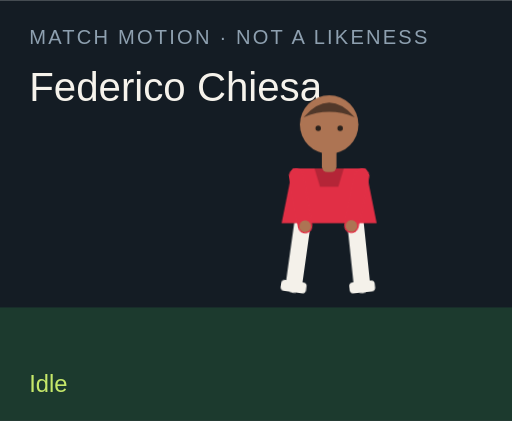
t = 0.00 s
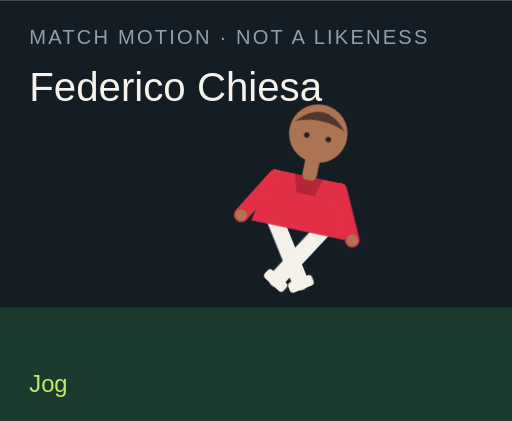
t = 1.50 s
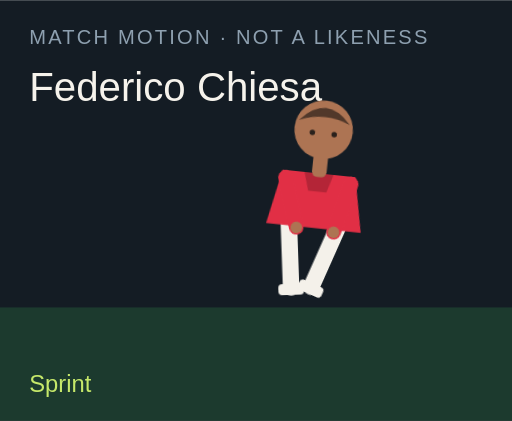
t = 3.00 s
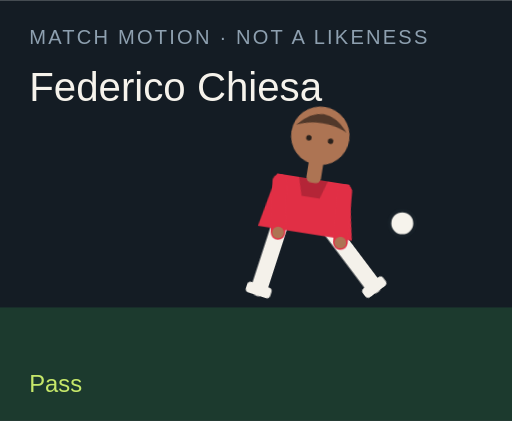
t = 4.50 s
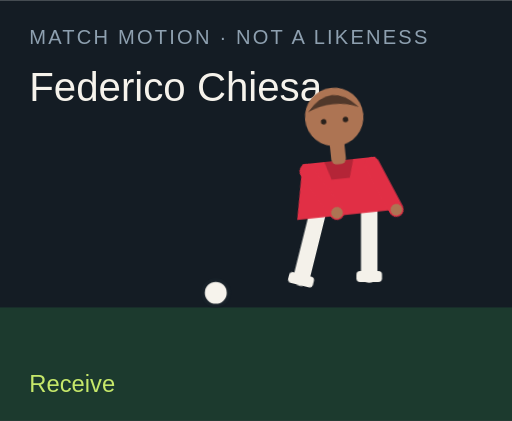
t = 6.00 s
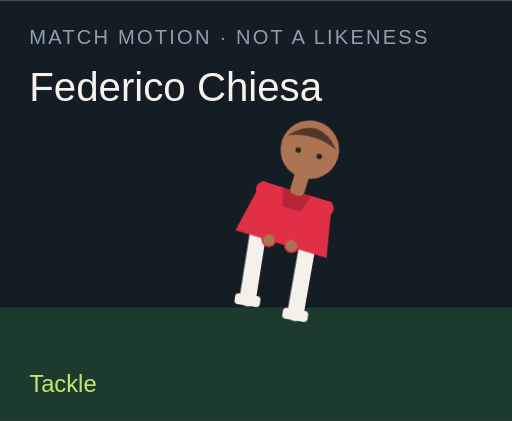
t = 7.50 s

The animated SVG that drew these frames (rendered in a browser with its animation timeline set to each time). Animation: 18 CSS @keyframes rules; one cycle of 9.00 s, repeats indefinitely.

<?xml version="1.0" encoding="UTF-8"?>
<svg xmlns="http://www.w3.org/2000/svg" viewBox="0 0 280 230" role="img">
  <style>@media (prefers-reduced-motion: reduce){animate,animateTransform{display:none}}</style>
  <rect width="280" height="230" fill="#141c24"/>
  <rect y="168" width="280" height="62" fill="#1c3a2e"/>
  <text x="16" y="24" fill="#8ea0b0" font-family="Arial,sans-serif" font-size="11" letter-spacing="1.2">MATCH MOTION · NOT A LIKENESS</text>
  <text x="16" y="55" fill="#f6f3ec" font-family="Impact,sans-serif" font-size="22">Federico Chiesa</text>
  <circle r="7" fill="#f6f3ec" stroke="#172028" stroke-width="2" id="motion-10948" cx="150" cy="160" opacity="0">
    
    
    
  </circle>
  <g transform="translate(132 40)">
    <g id="motion-10970" transform="rotate(0 48 90)">
      
      <g id="motion-10972" transform="translate(0 0)">
        
        <g transform="translate(34 78)"><g id="motion-10974" transform="rotate(8)"><path d="M0 0 V38" stroke="#f4f1ea" stroke-width="9" stroke-linecap="round"/><rect x="-7" y="36" width="14" height="6" rx="2" fill="#f4f1ea"/></g></g>
        <g transform="translate(62 78)"><g id="motion-10976" transform="rotate(-6)"><path d="M0 0 V38" stroke="#f4f1ea" stroke-width="9" stroke-linecap="round"/><rect x="-7" y="36" width="14" height="6" rx="2" fill="#f4f1ea"/></g></g>
        <path d="M28 52 h40 l6 30 H22 Z" fill="#e12f45"/>
        <path d="M40 52 h16 l-3 10 H43 Z" fill="#000" opacity=".2"/>
        <g transform="translate(30 56)"><g id="motion-10978" transform="rotate(-10)"><path d="M0 0 V28" stroke="#e12f45" stroke-width="8" stroke-linecap="round"/><circle cx="0" cy="28" r="3.2" fill="#ad7453"/></g></g>
        <g transform="translate(66 56)"><g id="motion-10980" transform="rotate(12)"><path d="M0 0 V28" stroke="#e12f45" stroke-width="8" stroke-linecap="round"/><circle cx="0" cy="28" r="3.2" fill="#ad7453"/></g></g>
        <rect x="44" y="40" width="8" height="14" rx="3" fill="#ad7453"/>
        <circle cx="48" cy="28" r="16" fill="#ad7453"/>
        <path d="M34 24 Q48 8 62 24 Q48 18 34 24" fill="#51382a"/>
        <circle cx="42" cy="30" r="1.5" fill="#2a211c"/><circle cx="54" cy="30" r="1.5" fill="#2a211c"/>
      </g>
    </g>
  </g>
  <text x="16" y="214" fill="#c6e86a" font-family="Arial,sans-serif" font-size="13" opacity="1" id="motion-10952">Idle</text><text x="16" y="214" fill="#c6e86a" font-family="Arial,sans-serif" font-size="13" opacity="0" id="motion-10954">Jog</text><text x="16" y="214" fill="#c6e86a" font-family="Arial,sans-serif" font-size="13" opacity="0" id="motion-10956">Sprint</text><text x="16" y="214" fill="#c6e86a" font-family="Arial,sans-serif" font-size="13" opacity="0" id="motion-10958">Dribble</text><text x="16" y="214" fill="#c6e86a" font-family="Arial,sans-serif" font-size="13" opacity="0" id="motion-10960">Pass</text><text x="16" y="214" fill="#c6e86a" font-family="Arial,sans-serif" font-size="13" opacity="0" id="motion-10962">Shoot</text><text x="16" y="214" fill="#c6e86a" font-family="Arial,sans-serif" font-size="13" opacity="0" id="motion-10964">Receive</text><text x="16" y="214" fill="#c6e86a" font-family="Arial,sans-serif" font-size="13" opacity="0" id="motion-10966">Tackle</text><text x="16" y="214" fill="#c6e86a" font-family="Arial,sans-serif" font-size="13" opacity="0" id="motion-10968">Arms wide</text>
<style>@keyframes track-10949{0%{cx:150px}11.1%{cx:156px}22.2%{cx:164px}33.300000000000004%{cx:142px}44.4%{cx:190px}55.60000000000001%{cx:250px}66.7%{cx:118px}77.8%{cx:150px}88.9%{cx:150px}100%{cx:150px}}@keyframes track-10950{0%{cy:160px}11.1%{cy:158px}22.2%{cy:154px}33.300000000000004%{cy:156px}44.4%{cy:148px}55.60000000000001%{cy:96px}66.7%{cy:160px}77.8%{cy:160px}88.9%{cy:160px}100%{cy:160px}}@keyframes track-10951{0%{opacity:0}11.1%{opacity:0}22.2%{opacity:0}33.300000000000004%{opacity:1}44.4%{opacity:1}55.60000000000001%{opacity:1}66.7%{opacity:1}77.8%{opacity:0}88.9%{opacity:0}100%{opacity:0}}@keyframes track-10953{0%{opacity:1}11.1%{opacity:0}22.2%{opacity:0}33.300000000000004%{opacity:0}44.4%{opacity:0}55.60000000000001%{opacity:0}66.7%{opacity:0}77.8%{opacity:0}88.9%{opacity:0}100%{opacity:1}}@keyframes track-10955{0%{opacity:0}11.1%{opacity:1}22.2%{opacity:0}33.300000000000004%{opacity:0}44.4%{opacity:0}55.60000000000001%{opacity:0}66.7%{opacity:0}77.8%{opacity:0}88.9%{opacity:0}100%{opacity:0}}@keyframes track-10957{0%{opacity:0}11.1%{opacity:0}22.2%{opacity:1}33.300000000000004%{opacity:0}44.4%{opacity:0}55.60000000000001%{opacity:0}66.7%{opacity:0}77.8%{opacity:0}88.9%{opacity:0}100%{opacity:0}}@keyframes track-10959{0%{opacity:0}11.1%{opacity:0}22.2%{opacity:0}33.300000000000004%{opacity:1}44.4%{opacity:0}55.60000000000001%{opacity:0}66.7%{opacity:0}77.8%{opacity:0}88.9%{opacity:0}100%{opacity:0}}@keyframes track-10961{0%{opacity:0}11.1%{opacity:0}22.2%{opacity:0}33.300000000000004%{opacity:0}44.4%{opacity:1}55.60000000000001%{opacity:0}66.7%{opacity:0}77.8%{opacity:0}88.9%{opacity:0}100%{opacity:0}}@keyframes track-10963{0%{opacity:0}11.1%{opacity:0}22.2%{opacity:0}33.300000000000004%{opacity:0}44.4%{opacity:0}55.60000000000001%{opacity:1}66.7%{opacity:0}77.8%{opacity:0}88.9%{opacity:0}100%{opacity:0}}@keyframes track-10965{0%{opacity:0}11.1%{opacity:0}22.2%{opacity:0}33.300000000000004%{opacity:0}44.4%{opacity:0}55.60000000000001%{opacity:0}66.7%{opacity:1}77.8%{opacity:0}88.9%{opacity:0}100%{opacity:0}}@keyframes track-10967{0%{opacity:0}11.1%{opacity:0}22.2%{opacity:0}33.300000000000004%{opacity:0}44.4%{opacity:0}55.60000000000001%{opacity:0}66.7%{opacity:0}77.8%{opacity:1}88.9%{opacity:0}100%{opacity:0}}@keyframes track-10969{0%{opacity:0}11.1%{opacity:0}22.2%{opacity:0}33.300000000000004%{opacity:0}44.4%{opacity:0}55.60000000000001%{opacity:0}66.7%{opacity:0}77.8%{opacity:0}88.9%{opacity:1}100%{opacity:0}}@keyframes track-10971{0%{transform:rotate(0deg)}11.1%{transform:rotate(8deg)}22.2%{transform:rotate(16deg)}33.300000000000004%{transform:rotate(6deg)}44.4%{transform:rotate(4deg)}55.60000000000001%{transform:rotate(14deg)}66.7%{transform:rotate(-6deg)}77.8%{transform:rotate(34deg)}88.9%{transform:rotate(0deg)}100%{transform:rotate(0deg)}}@keyframes track-10973{0%{transform:translate(0px,0px)}11.1%{transform:translate(0px,-3px)}22.2%{transform:translate(0px,-6px)}33.300000000000004%{transform:translate(0px,-2px)}44.4%{transform:translate(0px,2px)}55.60000000000001%{transform:translate(0px,-4px)}66.7%{transform:translate(0px,1px)}77.8%{transform:translate(0px,10px)}88.9%{transform:translate(0px,-8px)}100%{transform:translate(0px,0px)}}@keyframes track-10975{0%{transform:rotate(8deg)}11.1%{transform:rotate(-26deg)}22.2%{transform:rotate(-42deg)}33.300000000000004%{transform:rotate(-8deg)}44.4%{transform:rotate(6deg)}55.60000000000001%{transform:rotate(12deg)}66.7%{transform:rotate(20deg)}77.8%{transform:rotate(-8deg)}88.9%{transform:rotate(-8deg)}100%{transform:rotate(8deg)}}@keyframes track-10977{0%{transform:rotate(-6deg)}11.1%{transform:rotate(24deg)}22.2%{transform:rotate(38deg)}33.300000000000004%{transform:rotate(18deg)}44.4%{transform:rotate(-38deg)}55.60000000000001%{transform:rotate(-54deg)}66.7%{transform:rotate(6deg)}77.8%{transform:rotate(-22deg)}88.9%{transform:rotate(8deg)}100%{transform:rotate(-6deg)}}@keyframes track-10979{0%{transform:rotate(-10deg)}11.1%{transform:rotate(24deg)}22.2%{transform:rotate(36deg)}33.300000000000004%{transform:rotate(-18deg)}44.4%{transform:rotate(10deg)}55.60000000000001%{transform:rotate(-24deg)}66.7%{transform:rotate(-30deg)}77.8%{transform:rotate(12deg)}88.9%{transform:rotate(-58deg)}100%{transform:rotate(-10deg)}}@keyframes track-10981{0%{transform:rotate(12deg)}11.1%{transform:rotate(-20deg)}22.2%{transform:rotate(-32deg)}33.300000000000004%{transform:rotate(14deg)}44.4%{transform:rotate(-26deg)}55.60000000000001%{transform:rotate(18deg)}66.7%{transform:rotate(-22deg)}77.8%{transform:rotate(-6deg)}88.9%{transform:rotate(58deg)}100%{transform:rotate(12deg)}}@media(prefers-reduced-motion:no-preference){#motion-10948{animation:track-10949 9s linear infinite both,track-10950 9s linear infinite both,track-10951 9s steps(1,end) infinite both}#motion-10952{animation:track-10953 9s steps(1,end) infinite both}#motion-10954{animation:track-10955 9s steps(1,end) infinite both}#motion-10956{animation:track-10957 9s steps(1,end) infinite both}#motion-10958{animation:track-10959 9s steps(1,end) infinite both}#motion-10960{animation:track-10961 9s steps(1,end) infinite both}#motion-10962{animation:track-10963 9s steps(1,end) infinite both}#motion-10964{animation:track-10965 9s steps(1,end) infinite both}#motion-10966{animation:track-10967 9s steps(1,end) infinite both}#motion-10968{animation:track-10969 9s steps(1,end) infinite both}#motion-10970{animation:track-10971 9s linear infinite both}#motion-10972{animation:track-10973 9s linear infinite both}#motion-10974{animation:track-10975 9s linear infinite both}#motion-10976{animation:track-10977 9s linear infinite both}#motion-10978{animation:track-10979 9s linear infinite both}#motion-10980{animation:track-10981 9s linear infinite both}}</style></svg>
